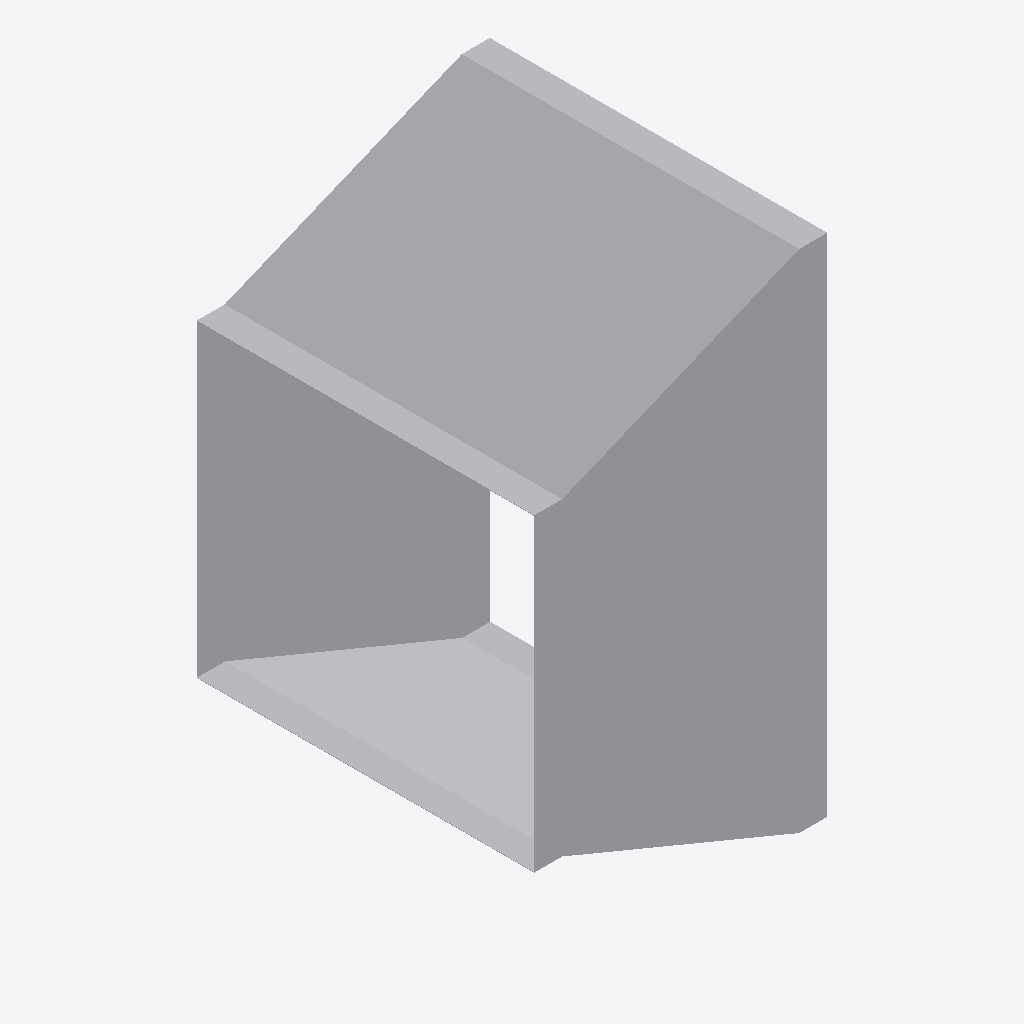
Isometric view of an IFC building model (IFC-SPF (STEP), schema IFC4, length unit metre), seen from the south-west, elements coloured by IFC class: 1 other element (light grey).
Extent 0.522 m × 0.602 m × 0.902 m (x, y, z). Elements (1): 1 IfcDuctFitting.

HEADER;
FILE_DESCRIPTION(('ViewDefinition[DesignTransferView]'),'2;1');
FILE_NAME('/dev/null','2026-11-14T22:53:31+08:00',(''),(''),'IfcOpenShell 0.8.5','IfcOpenShell 0.8.5','Nobody');
FILE_SCHEMA(('IFC4'));
ENDSEC;
DATA;
#1=IFCPROJECT('3tVGnuQLr3Q9GcvAkR33PV',$,'Declared centred rectangular transition',$,$,$,$,(#8),#3);
#132=IFCDUCTFITTING('1NoP3SgoHMvRMpekgvfxR3',$,'RECTANGULAR-TRANSITION',$,$,#138,#133,$,.TRANSITION.);
ENDSEC;
